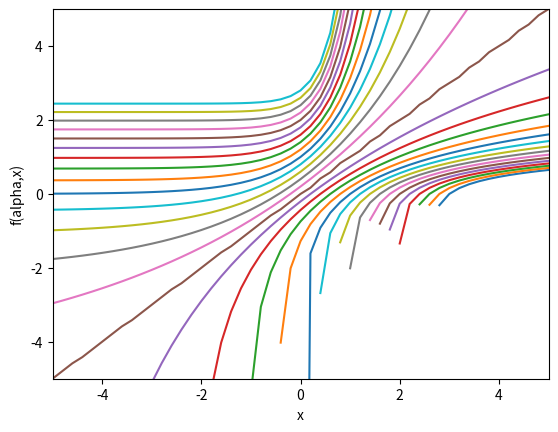

Reproduce this figure in Python.
import numpy as np
import matplotlib.pyplot as plt

class soft_exponential:
    def __init__(self,alpha,x):
        self.alpha = alpha
        self.x = x

    def calculate(self,alpha):
        if alpha < 0:
            return -np.log(1-alpha*(self.x+alpha))/alpha
        elif alpha == 0:
            return self.x
        else:
            return ((np.exp(alpha*self.x)-1)/alpha) + alpha

    def function(self):
        result = []
        for i in self.alpha:
            sof_ex = self.calculate(i)
            result.append(sof_ex)
        self.plot_function(result)
        return np.array(result)

    def plot_function(self,output):
        for i in range(len(output)):
            plt.plot(self.x,output[i],label='{}'.format(self.alpha[i]))
        plt.xlim(-5,5)
        plt.ylim(-5,5)
        plt.xlabel('x')
        plt.ylabel("f(alpha,x)")
        plt.show()

if __name__ == '__main__':
    x = np.arange(-6,6,0.2)
    alpha = np.arange(-3,3,0.2)
    activation = soft_exponential(alpha,x)
    output = activation.function()
